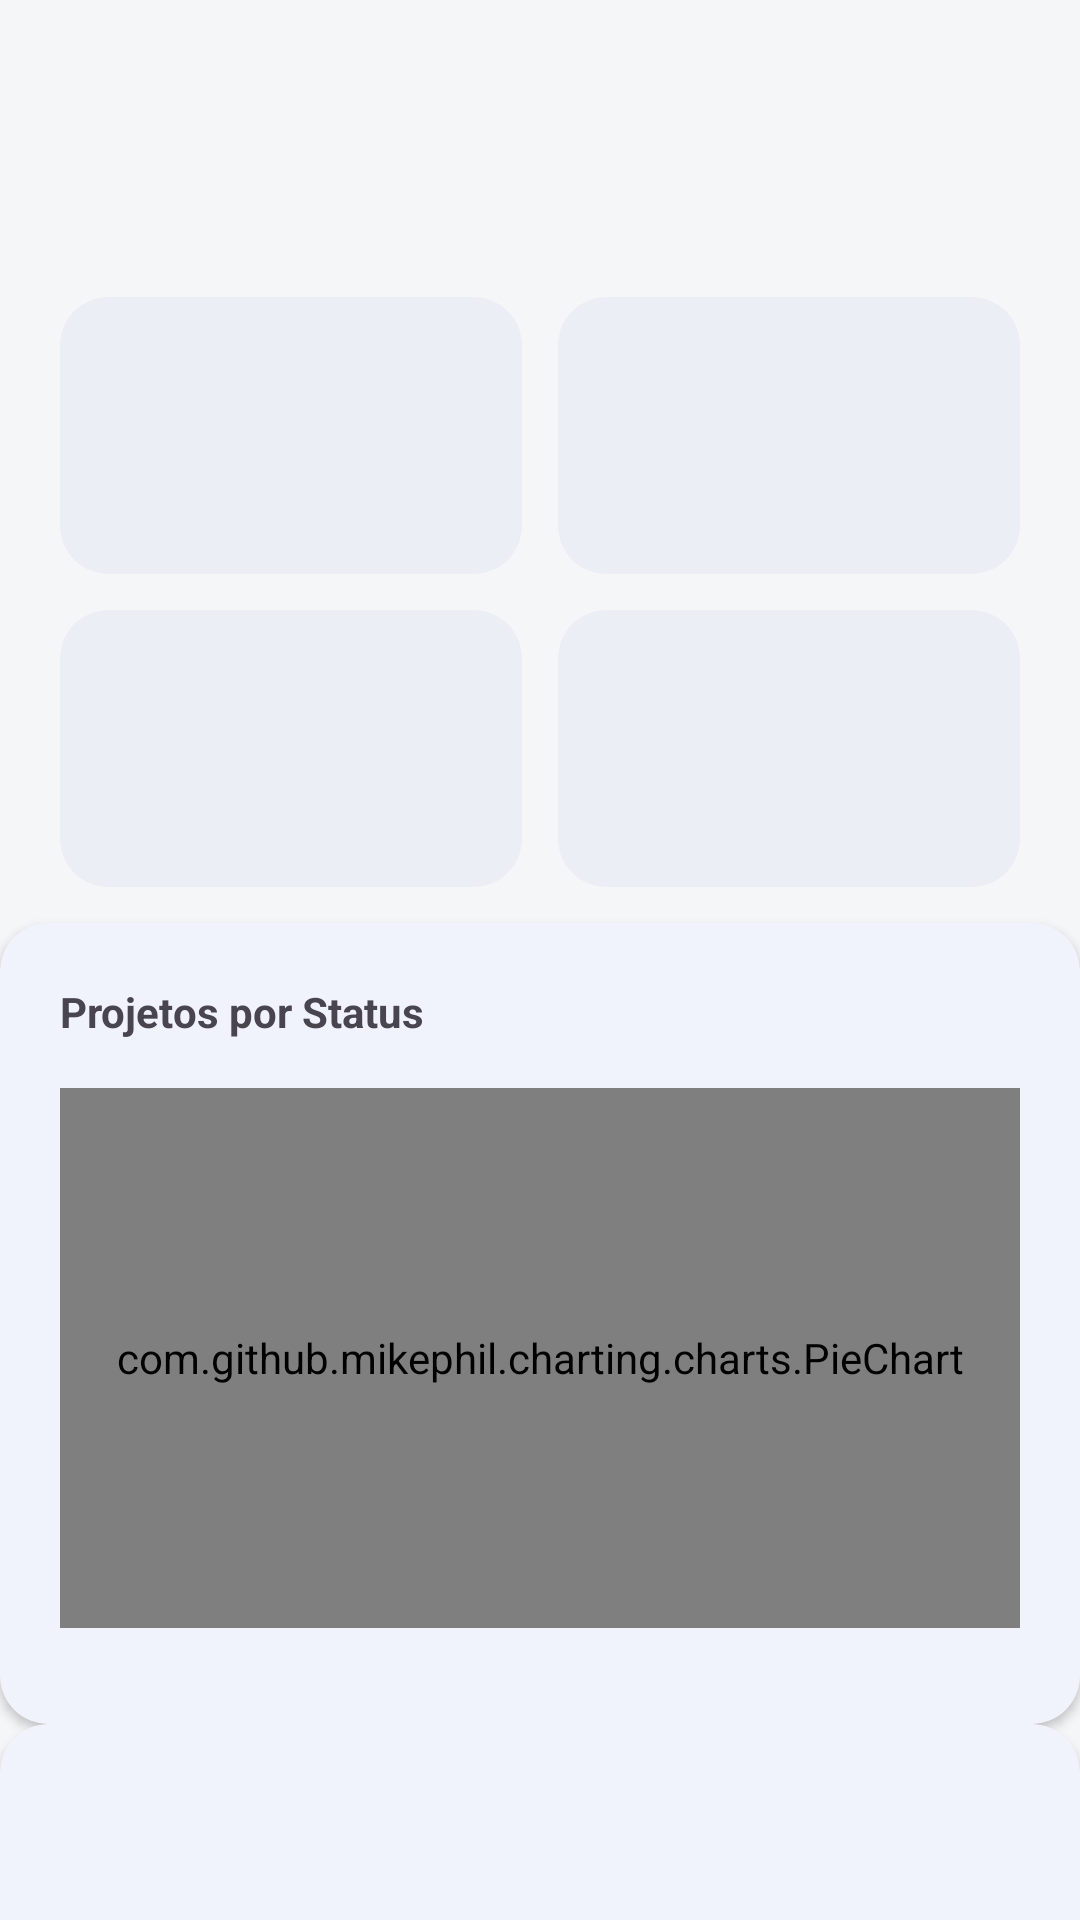

Write the Android layout XML for this screen, with the resource values it uses.
<!-- AndroidManifest.xml: application theme Theme.InnovaNexus -->
<!-- res/layout/fragment_indicadores.xml -->
<?xml version="1.0" encoding="utf-8"?>
<androidx.core.widget.NestedScrollView xmlns:android="http://schemas.android.com/apk/res/android"
    android:layout_width="match_parent"
    android:layout_height="match_parent"
    android:background="@color/background">

    <LinearLayout
        android:layout_width="match_parent"
        android:layout_height="wrap_content"
        android:orientation="vertical"
        android:paddingBottom="32dp">

        <include android:id="@+id/header" layout="@layout/include_screen_header" />

        <LinearLayout
            android:layout_width="match_parent"
            android:layout_height="wrap_content"
            android:orientation="vertical"
            android:paddingHorizontal="@dimen/content_padding_horizontal">

            <LinearLayout
                android:layout_width="match_parent"
                android:layout_height="wrap_content"
                android:orientation="horizontal">
                <include android:id="@+id/kpiRoi" layout="@layout/item_dashboard_kpi" android:layout_width="0dp" android:layout_height="wrap_content" android:layout_marginEnd="6dp" android:layout_weight="1" />
                <include android:id="@+id/kpiEconomy" layout="@layout/item_dashboard_kpi" android:layout_width="0dp" android:layout_height="wrap_content" android:layout_marginStart="6dp" android:layout_weight="1" />
            </LinearLayout>
            <LinearLayout
                android:layout_width="match_parent"
                android:layout_height="wrap_content"
                android:layout_marginTop="12dp"
                android:orientation="horizontal">
                <include android:id="@+id/kpiProjects" layout="@layout/item_dashboard_kpi" android:layout_width="0dp" android:layout_height="wrap_content" android:layout_marginEnd="6dp" android:layout_weight="1" />
                <include android:id="@+id/kpiIdeas" layout="@layout/item_dashboard_kpi" android:layout_width="0dp" android:layout_height="wrap_content" android:layout_marginStart="6dp" android:layout_weight="1" />
            </LinearLayout>
        </LinearLayout>

        <include android:id="@+id/chartPie" layout="@layout/item_dashboard_chart_pie" android:layout_width="match_parent" android:layout_height="wrap_content" android:layout_marginTop="12dp" />
        <include android:id="@+id/chartBar" layout="@layout/item_dashboard_chart" android:layout_width="match_parent" android:layout_height="wrap_content" />
    </LinearLayout>
</androidx.core.widget.NestedScrollView>
<!-- res/layout/include_screen_header.xml (included above) -->
<?xml version="1.0" encoding="utf-8"?>
<LinearLayout xmlns:android="http://schemas.android.com/apk/res/android"
    xmlns:app="http://schemas.android.com/apk/res-auto"
    android:id="@+id/headerContainer"
    android:layout_width="match_parent"
    android:layout_height="wrap_content"
    android:gravity="center_vertical"
    android:orientation="horizontal"
    android:paddingHorizontal="@dimen/content_padding_horizontal"
    android:paddingTop="@dimen/header_padding_top"
    android:paddingBottom="@dimen/spacing_lg">

    <com.google.android.material.button.MaterialButton
        android:id="@+id/btnBack"
        style="@style/Widget.InnovaNexus.HeaderBack"
        android:layout_width="40dp"
        android:layout_height="40dp"
        android:contentDescription="@string/back"
        android:visibility="gone"
        app:icon="@drawable/ic_arrow_left" />

    <LinearLayout
        android:layout_width="0dp"
        android:layout_height="wrap_content"
        android:layout_marginStart="4dp"
        android:layout_weight="1"
        android:orientation="vertical">

        <com.google.android.material.textview.MaterialTextView
            android:id="@+id/tvHeaderSubtitle"
            android:layout_width="wrap_content"
            android:layout_height="wrap_content"
            android:textAppearance="?attr/textAppearanceBodySmall"
            android:textColor="@color/muted_foreground"
            android:textSize="14sp"
            android:visibility="gone" />

        <com.google.android.material.textview.MaterialTextView
            android:id="@+id/tvHeaderTitle"
            style="@style/TextAppearance.InnovaNexus.PageTitle"
            android:layout_width="wrap_content"
            android:layout_height="wrap_content" />
    </LinearLayout>
</LinearLayout>
<!-- res/layout/item_dashboard_kpi.xml (included above) -->
<?xml version="1.0" encoding="utf-8"?>
<com.google.android.material.card.MaterialCardView xmlns:android="http://schemas.android.com/apk/res/android"
    xmlns:app="http://schemas.android.com/apk/res-auto"
    android:id="@+id/cardKpi"
    android:layout_width="match_parent"
    android:layout_height="wrap_content"
    app:cardBackgroundColor="@color/primary_5"
    style="@style/Widget.InnovaNexus.Card.Tinted">

    <LinearLayout
        android:layout_width="match_parent"
        android:layout_height="wrap_content"
        android:orientation="vertical"
        android:padding="@dimen/spacing_lg">

        <LinearLayout
            android:layout_width="match_parent"
            android:layout_height="wrap_content"
            android:gravity="center_vertical"
            android:orientation="horizontal">

            <ImageView
                android:id="@+id/ivKpiIcon"
                android:layout_width="20dp"
                android:layout_height="20dp"
                app:tint="@color/primary" />

            <com.google.android.material.textview.MaterialTextView
                android:id="@+id/tvKpiLabel"
                android:layout_width="wrap_content"
                android:layout_height="wrap_content"
                android:layout_marginStart="8dp"
                android:textColor="@color/muted_foreground"
                android:textSize="12sp" />
        </LinearLayout>

        <com.google.android.material.textview.MaterialTextView
            android:id="@+id/tvKpiValue"
            android:layout_width="wrap_content"
            android:layout_height="wrap_content"
            android:layout_marginTop="8dp"
            android:textSize="24sp"
            android:textStyle="bold" />
    </LinearLayout>
</com.google.android.material.card.MaterialCardView>
<!-- res/layout/item_dashboard_chart_pie.xml (included above) -->
<?xml version="1.0" encoding="utf-8"?>
<com.google.android.material.card.MaterialCardView xmlns:android="http://schemas.android.com/apk/res/android"
    android:layout_width="match_parent"
    android:layout_height="wrap_content"
    android:layout_marginHorizontal="@dimen/content_padding_horizontal"
    android:layout_marginTop="12dp"
    style="@style/Widget.InnovaNexus.Card">

    <LinearLayout
        android:layout_width="match_parent"
        android:layout_height="wrap_content"
        android:orientation="vertical"
        android:padding="@dimen/spacing_xl">

        <com.google.android.material.textview.MaterialTextView
            android:id="@+id/tvChartTitle"
            android:layout_width="wrap_content"
            android:layout_height="wrap_content"
            android:layout_marginBottom="@dimen/spacing_lg"
            android:text="@string/projects_by_status"
            android:textStyle="bold" />

        <com.github.mikephil.charting.charts.PieChart
            android:id="@+id/pieChartStatus"
            android:layout_width="match_parent"
            android:layout_height="180dp" />

        <LinearLayout
            android:id="@+id/legendContainer"
            android:layout_width="match_parent"
            android:layout_height="wrap_content"
            android:layout_marginTop="8dp"
            android:gravity="center"
            android:orientation="horizontal"
            android:paddingTop="4dp" />
    </LinearLayout>
</com.google.android.material.card.MaterialCardView>
<!-- res/layout/item_dashboard_chart.xml (included above) -->
<?xml version="1.0" encoding="utf-8"?>
<com.google.android.material.card.MaterialCardView xmlns:android="http://schemas.android.com/apk/res/android"
    android:layout_width="match_parent"
    android:layout_height="wrap_content"
    android:layout_marginHorizontal="@dimen/content_padding_horizontal"
    android:layout_marginTop="12dp"
    style="@style/Widget.InnovaNexus.Card">

    <LinearLayout
        android:layout_width="match_parent"
        android:layout_height="wrap_content"
        android:orientation="vertical"
        android:padding="@dimen/spacing_xl">

        <com.google.android.material.textview.MaterialTextView
            android:id="@+id/tvChartTitle"
            android:layout_width="wrap_content"
            android:layout_height="wrap_content"
            android:layout_marginBottom="@dimen/spacing_lg"
            android:textStyle="bold" />

        <FrameLayout
            android:id="@+id/chartContainer"
            android:layout_width="match_parent"
            android:layout_height="180dp" />
    </LinearLayout>
</com.google.android.material.card.MaterialCardView>
<!-- resources referenced by this layout -->
<resources>
  <color name="background">#F5F6F8</color>
  <color name="muted_foreground">#6B7280</color>
  <color name="primary">#3B5BDB</color>
  <color name="primary_5">#0D3B5BDB</color>
  <dimen name="content_padding_horizontal">20dp</dimen>
  <dimen name="header_padding_top">56dp</dimen>
  <dimen name="spacing_lg">16dp</dimen>
  <dimen name="spacing_xl">20dp</dimen>
  <!-- drawable ic_arrow_left (drawable) -->
  <?xml version="1.0" encoding="utf-8"?>
  <vector xmlns:android="http://schemas.android.com/apk/res/android"
      android:width="24dp"
      android:height="24dp"
      android:viewportWidth="24"
      android:viewportHeight="24">
      <path
          android:fillColor="@color/foreground"
          android:pathData="M19,12H5M12,19l-7,-7 7,-7" />
  </vector>
  <string name="back">Voltar</string>
  <string name="projects_by_status">Projetos por Status</string>
  <style name="TextAppearance.InnovaNexus.PageTitle" parent="TextAppearance.Material3.TitleLarge">
          <item name="android:textSize">20sp</item>
          <item name="android:textColor">@color/foreground</item>
          <item name="android:fontFamily">sans-serif-medium</item>
      </style>
  <style name="Widget.InnovaNexus.Card" parent="Widget.Material3.CardView.Elevated">
          <item name="cardCornerRadius">@dimen/radius_lg</item>
          <item name="cardElevation">2dp</item>
          <item name="strokeWidth">0dp</item>
          <item name="cardBackgroundColor">@color/card</item>
      </style>
  <style name="Widget.InnovaNexus.Card.Tinted" parent="Widget.Material3.CardView.Filled">
          <item name="cardCornerRadius">@dimen/radius_lg</item>
          <item name="cardElevation">0dp</item>
          <item name="strokeWidth">0dp</item>
          <item name="contentPadding">0dp</item>
          <item name="android:stateListAnimator">@null</item>
      </style>
  <style name="Widget.InnovaNexus.HeaderBack" parent="Widget.Material3.Button.IconButton">
          <item name="iconTint">@color/foreground</item>
          <item name="iconSize">20dp</item>
          <item name="cornerRadius">20dp</item>
          <item name="rippleColor">@color/primary_10</item>
      </style>
  <style name="Theme.InnovaNexus" parent="Theme.Material3.Light.NoActionBar">
          <item name="colorPrimary">@color/primary</item>
          <item name="colorOnPrimary">@color/primary_foreground</item>
          <item name="colorSecondary">@color/secondary</item>
          <item name="colorOnSecondary">@color/secondary_foreground</item>
          <item name="android:colorBackground">@color/background</item>
          <item name="colorSurface">@color/card</item>
          <item name="colorOnSurface">@color/foreground</item>
          <item name="colorError">@color/destructive</item>
          <item name="android:statusBarColor">@color/background</item>
          <item name="android:navigationBarColor">@color/card</item>
          <item name="android:windowLightStatusBar">true</item>
          <item name="android:fontFamily">sans-serif</item>
      </style>
  <color name="foreground">#1A2332</color>
  <dimen name="radius_lg">16dp</dimen>
  <color name="card">#FFFFFF</color>
  <color name="primary_10">#1A3B5BDB</color>
  <color name="primary_foreground">#FAFAFA</color>
  <color name="secondary">#E8EBF2</color>
  <color name="secondary_foreground">#3D4F6F</color>
  <color name="destructive">#D6453A</color>
</resources>
